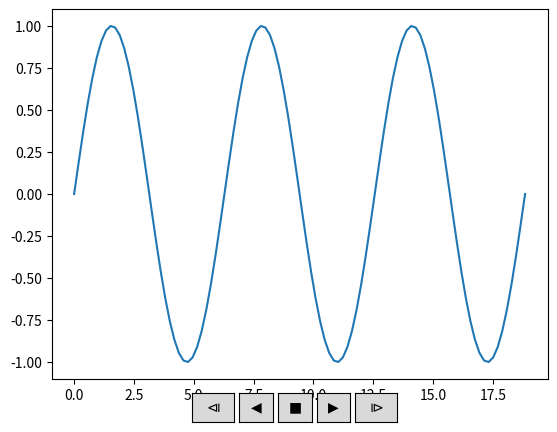

Reproduce this figure in Python.
import numpy as np
import matplotlib.pyplot as plt
from matplotlib.animation import FuncAnimation
import mpl_toolkits.axes_grid1
import matplotlib.widgets


# stolen from: https://stackoverflow.com/questions/44985966
#              /managing-dynamic-plotting-in-matplotlib-animation-module


class Player(FuncAnimation):
    def __init__(self, fig, func, frames=None, init_func=None, fargs=None,
                 save_count=None, min=0, max=100, pos=(0.345, 0.02), **kwargs):
        self.i = 0
        self.min = 0
        self.max = max-1
        self.runs = True
        self.forwards = True
        self.fig = fig
        self.func = func
        self.setup(pos)
        FuncAnimation.__init__(self, self.fig, self.func, frames=self.play(),
                               init_func=init_func, fargs=fargs,
                               save_count=save_count, **kwargs)

    def play(self):
        while self.runs:
            self.i = self.i + self.forwards - (not self.forwards)
            if self.max > self.i > self.min:
                self.button_forward.active = True
                self.button_oneforward.active = True
                self.button_back.active = True
                self.button_oneback.active = True
                if self.i == 0:
                    self.i = 1
                    yield 1
                else:
                    yield self.i
            else:
                if self.i >= self.max:
                    self.i = self.max
                    self.button_forward.active = False
                    self.button_oneforward.active = False
                elif self.i <= self.min:
                    self.i = self.min
                    self.button_back.active = False
                    self.button_oneback.active = False
                self.stop()
                if self.i == 0:
                    self.i = 1
                    yield 1
                else:
                    yield self.i

    def start(self):
        self.runs = True
        self.button_stop.active = True
        self.event_source.start()

    def stop(self, event=None):
        self.runs = False
        self.button_stop.active = False
        self.event_source.stop()

    def forward(self, event=None):
        self.forwards = True
        self.button_stop.active = True
        self.start()

    def backward(self, event=None):
        self.forwards = False
        self.button_stop.active = True
        self.start()

    def oneforward(self, event=None):
        self.forwards = True
        self.button_back.active = True
        self.button_oneback.active = True
        self.onestep()

    def onebackward(self, event=None):
        self.forwards = False
        self.button_forward.active = True
        self.button_oneforward.active = True
        self.onestep()

    def onestep(self):
        if self.max > self.i > self.min:
            self.i = self.i + self.forwards - (not self.forwards)
        elif self.i == self.min and self.forwards:
            self.i += 1
        elif self.i == self.max and not self.forwards:
            self.i -= 1
        self.func(self.i)
        self.fig.canvas.draw_idle()

    def setup(self, pos):
        playerax = self.fig.add_axes([pos[0], pos[1], 0.32, 0.06])
        divider = mpl_toolkits.axes_grid1.make_axes_locatable(playerax)

        bax = divider.append_axes("right", size="80%", pad=0.05)
        sax = divider.append_axes("right", size="80%", pad=0.05)
        fax = divider.append_axes("right", size="80%", pad=0.05)
        ofax = divider.append_axes("right", size="100%", pad=0.05)

        self.button_oneback = matplotlib.widgets.Button(playerax,
                                                        label='$\u29CF$')
        self.button_back = matplotlib.widgets.Button(bax,
                                                     label='$\u25C0$')
        self.button_stop = matplotlib.widgets.Button(sax,
                                                     label='$\u25A0$')
        self.button_forward = matplotlib.widgets.Button(fax,
                                                        label='$\u25B6$')
        self.button_oneforward = matplotlib.widgets.Button(ofax,
                                                           label='$\u29D0$')

        self.button_oneback.on_clicked(self.onebackward)
        self.button_back.on_clicked(self.backward)
        self.button_stop.on_clicked(self.stop)
        self.button_forward.on_clicked(self.forward)
        self.button_oneforward.on_clicked(self.oneforward)


if __name__ == '__main__':
    fig, ax = plt.subplots()
    x = np.linspace(0, 6*np.pi, num=100)
    y = np.sin(x)

    ax.plot(x, y)
    point, = ax.plot([], [], marker="o", color="crimson", ms=5)

    def update(i):
        point.set_data(x[i], y[i])

    ani = Player(fig, update, max=len(y)-1)

    plt.show()